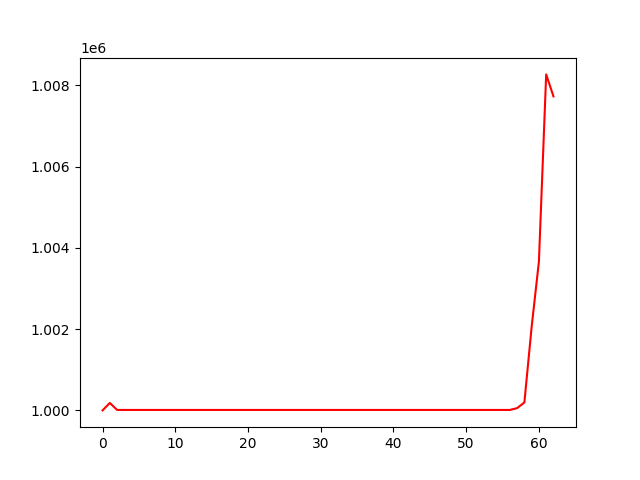

Data behind this chart, as committed beside it:
, 0
0, 1000000
1, 1000184
2, 1000011
3, 1000011
4, 1000011
5, 1000011
6, 1000011
7, 1000011
8, 1000011
9, 1000011
10, 1000011
11, 1000011
12, 1000011
13, 1000011
14, 1000011
15, 1000011
16, 1000011
17, 1000011
18, 1000011
19, 1000011
20, 1000011
21, 1000011
22, 1000011
23, 1000011
24, 1000011
25, 1000011
26, 1000011
27, 1000011
28, 1000011
29, 1000011
30, 1000011
31, 1000011
32, 1000011
33, 1000011
34, 1000011
35, 1000011
36, 1000011
37, 1000011
38, 1000011
39, 1000011
40, 1000011
41, 1000011
42, 1000011
43, 1000011
44, 1000011
45, 1000011
46, 1000011
47, 1000011
48, 1000011
49, 1000011
50, 1000011
51, 1000011
52, 1000011
53, 1000011
54, 1000011
55, 1000011
56, 1000011
57, 1000056
58, 1000194
59, 1002055
... 3 more rows
